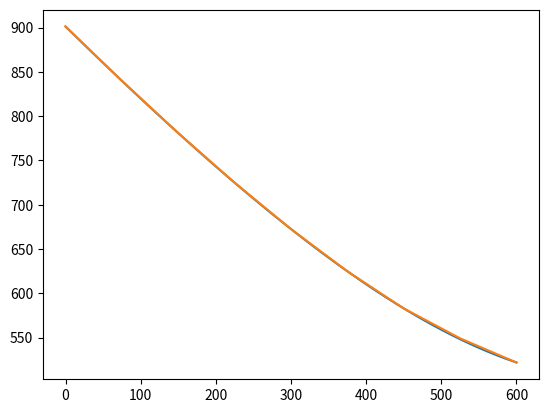

Write Python code to recreate this figure.
import matplotlib.pyplot as plt
import numpy as np
x = 125
XHD = 675
YHD = 775
a = 50
b = 25
y_tab = np.linspace(0, 600)
L_min = 0
L_max = 1200
rp = 15


def f(L):
    return (XHD-a-x)**2+(YHD-b-y)**2-rp**2-L**2


LHD = []
for y in y_tab:
    deb = L_min
    fin = L_max
    while fin-deb > 10e-6:
        m = (deb+fin)/2
        if f(deb)*f(m) < 0:
            fin = m
        elif f(m)*f(fin) < 0:
            deb = m
        else:
            deb = fin = m
    LHD.append(m)

LHD_exp=[
    526.6-rp*18.35*np.pi/180,
    555.84-rp*25.8*np.pi/180,
    591.39-rp*32.44*np.pi/180,
    634.83-rp*38.25*np.pi/180,
    683.84-rp*43.26*np.pi/180,
    737.3-rp*47.58*np.pi/180,
    794.31-rp*51.29*np.pi/180,
    854.15-rp*54.49*np.pi/180,
    916.25-rp*57.26*np.pi/180
    ]

y_exp=[600,525,450,375,300,225,150,75,0]
plt.plot(y_tab, LHD)
plt.plot(y_exp,LHD_exp)
plt.show()
